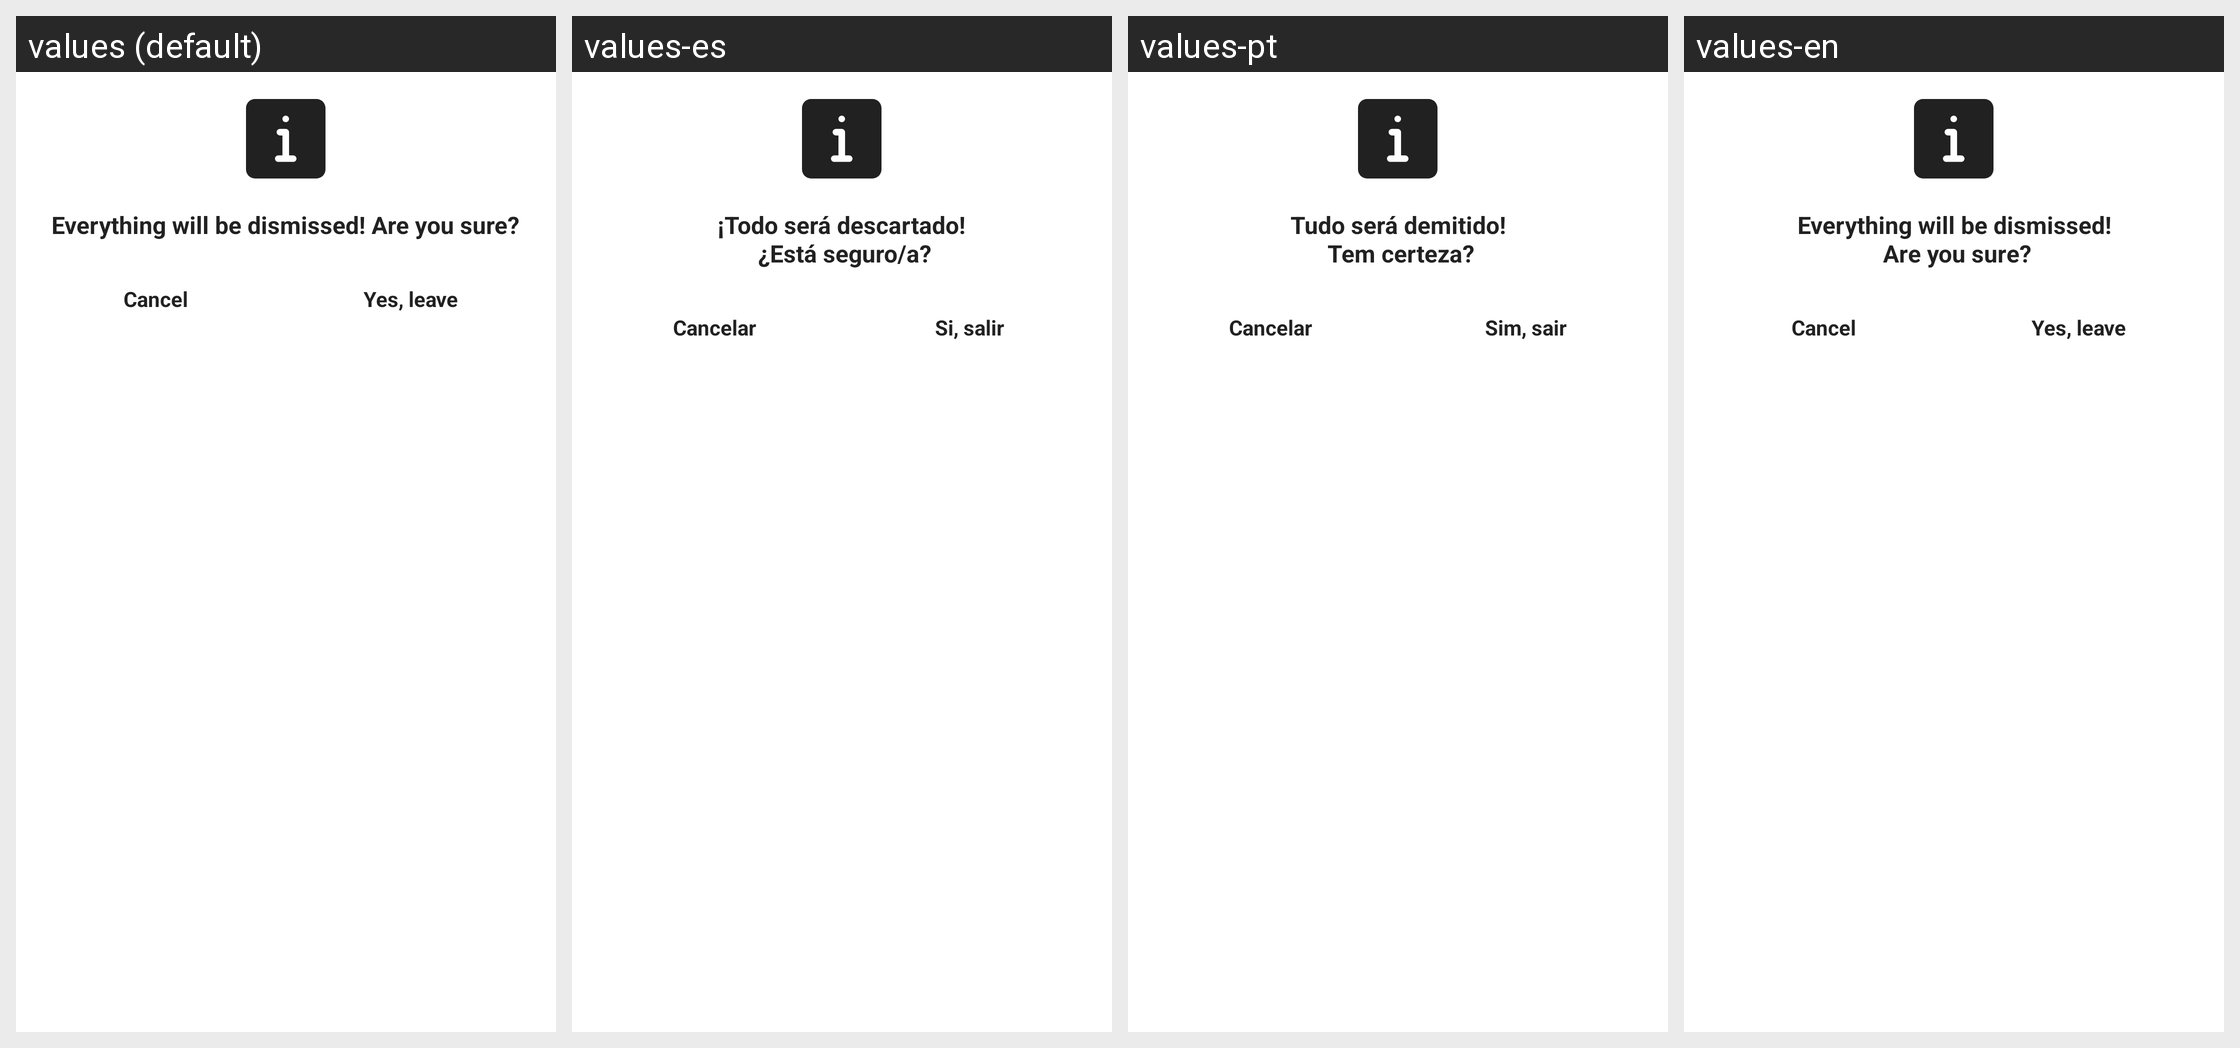

Translations of the strings shown on this Android screen, per locale in the grid:
Android screen res/layout/dialog_leaving_alert_view.xml rendered under 4 locales, left to right: values (default), values-es, values-pt, values-en. Device: Nexus 5 (rendered at 1080×1920; each locale shown at half size, 540×960, under a caption strip naming it); theme AppTheme.
Strings drawn on this screen, with the default value and each locale's value (text and hints the layout hard-codes, and strings that could not be matched under every locale, appear in the picture but are not listed):

leaving_alert
  values: Everything will be dismissed! Are you sure?
  values-es: ¡Todo será descartado!
       ¿Está seguro/a?
  values-pt: Tudo será demitido!
       Tem certeza?
  values-en: Everything will be dismissed!
       Are you sure?

dialog_cancel
  values: Cancel
  values-es: Cancelar
  values-pt: Cancelar
  values-en: Cancel

leave
  values: Yes, leave
  values-es: Si, salir
  values-pt: Sim, sair
  values-en: Yes, leave
